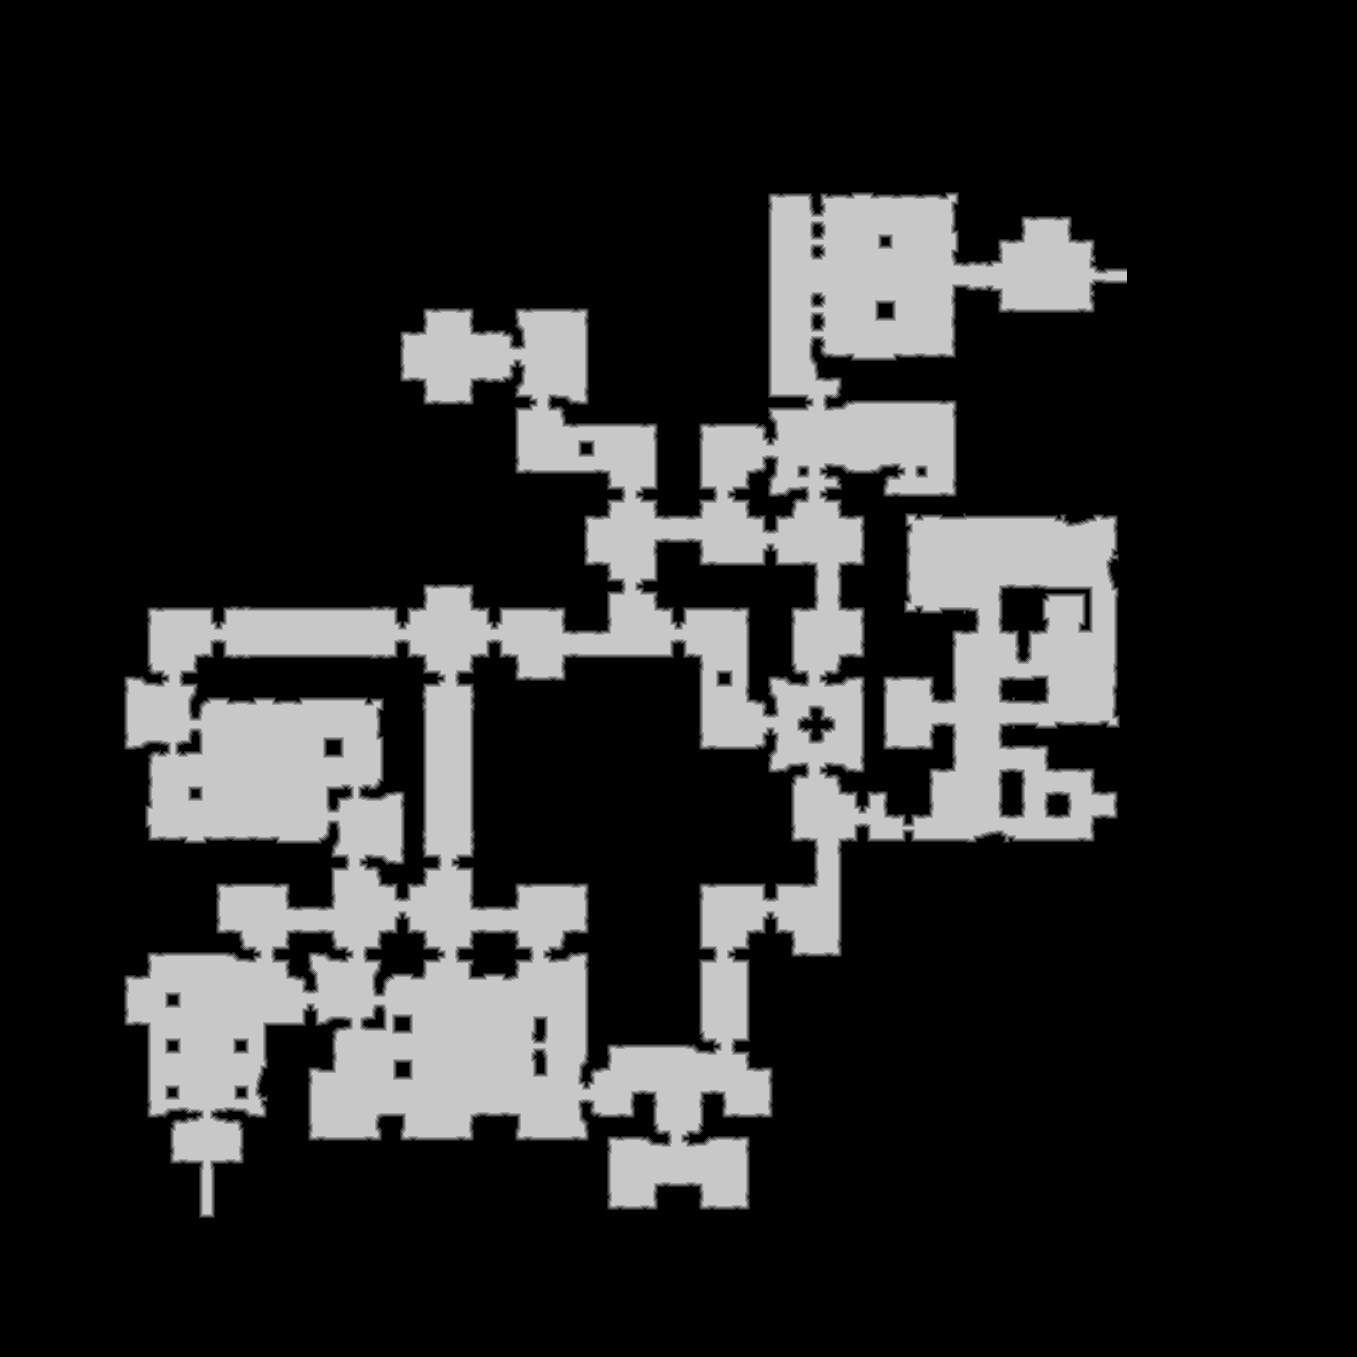

The data file committed next to this chart (first rows):
source	tdt_hull ranged
truth	truth_4471ba95c48.tsv
width	1357
height	1357
nibble	0	1443041
nibble	1	19330
nibble	2	19530
nibble	3	19732
nibble	4	19913
nibble	5	319903
